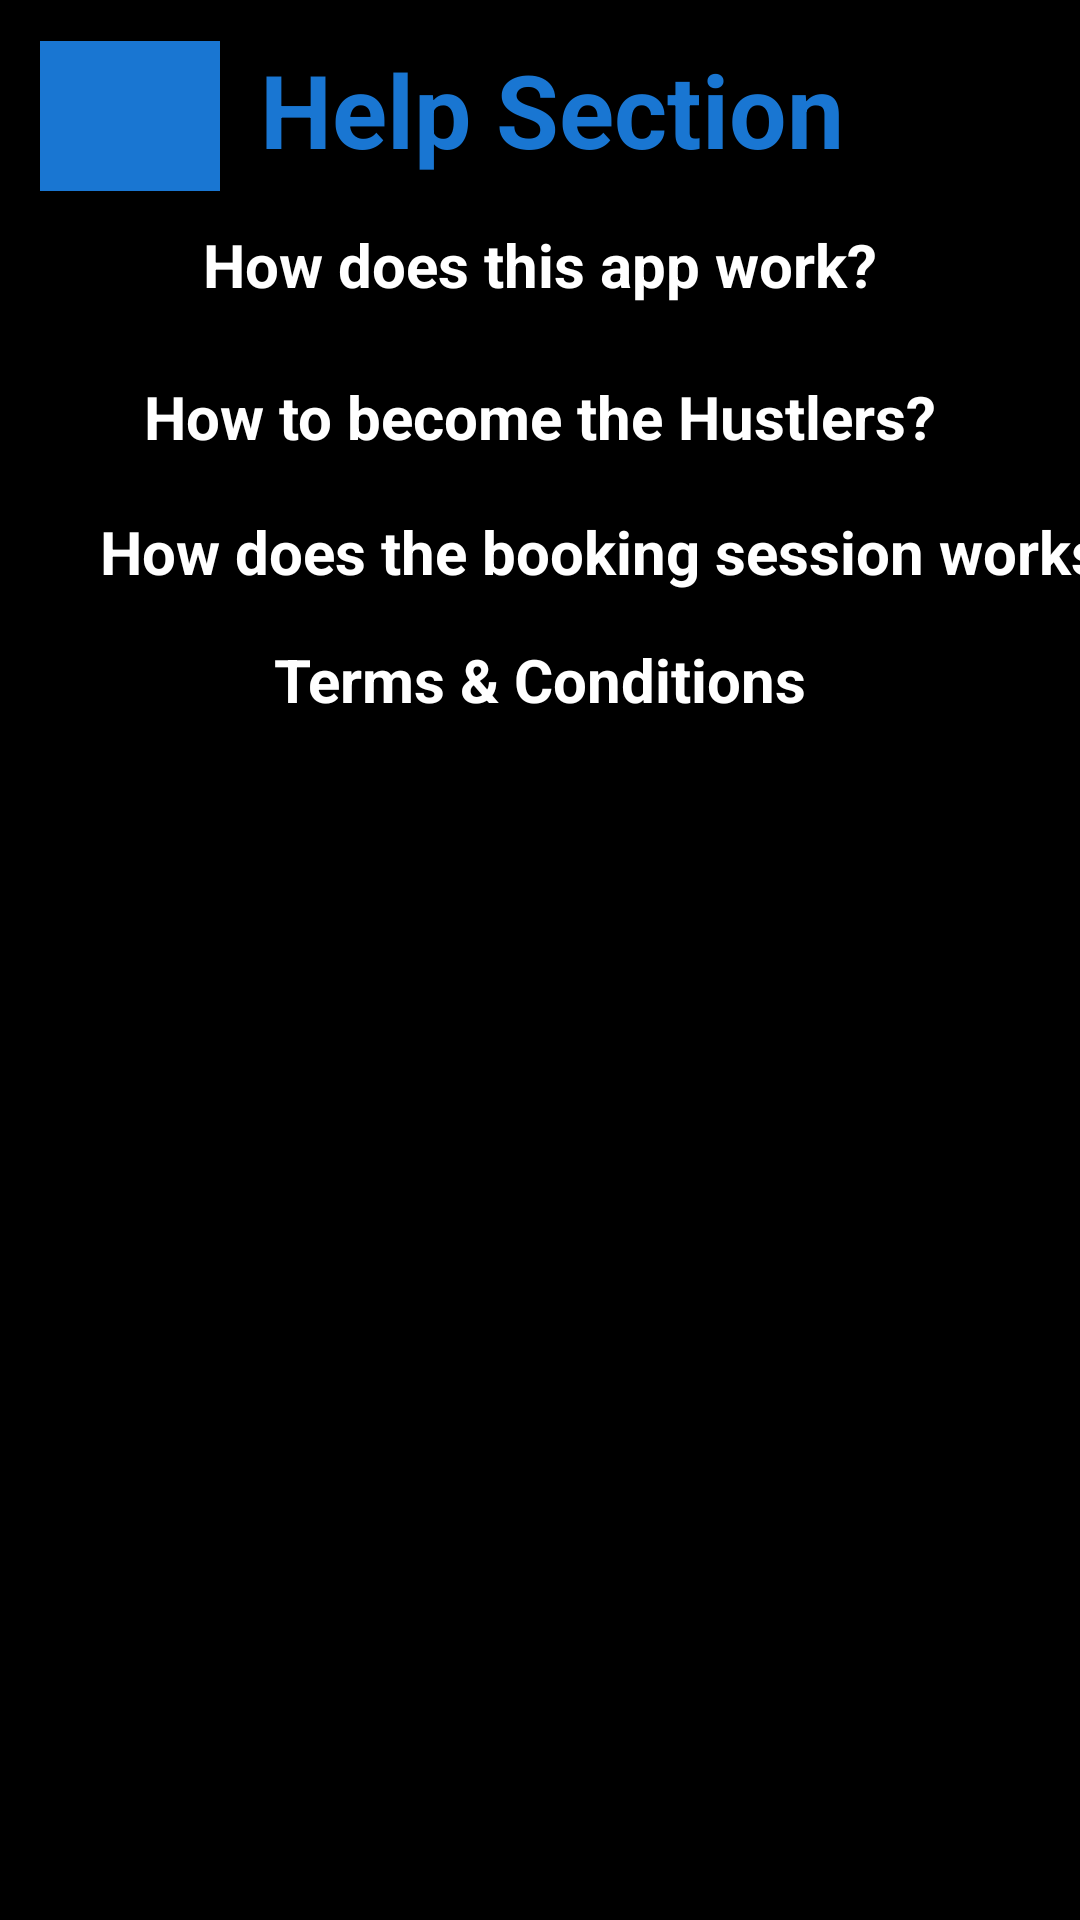

This screen was rendered from an Android layout file. Write that file and the resources it references.
<!-- AndroidManifest.xml: application theme Theme.HustleHubs -->
<!-- res/layout/activity_help.xml -->
<?xml version="1.0" encoding="utf-8"?>
<androidx.constraintlayout.widget.ConstraintLayout xmlns:android="http://schemas.android.com/apk/res/android"
    xmlns:app="http://schemas.android.com/apk/res-auto"
    xmlns:tools="http://schemas.android.com/tools"
    android:id="@+id/main"
    android:layout_width="match_parent"
    android:layout_height="match_parent"
    android:background="@color/black"
    tools:context=".Help">

    <TextView
        android:id="@+id/howItWorksTextView4"
        android:layout_width="0dp"
        android:layout_height="52dp"
        android:layout_marginStart="16dp"
        android:layout_marginEnd="16dp"
        android:background="?attr/selectableItemBackground"
        android:clickable="true"
        android:focusable="true"
        android:text="Terms &amp; Conditions"
        android:textAlignment="center"
        android:textColor="@android:color/white"
        android:textSize="20sp"
        android:textStyle="bold"
        app:layout_constraintBottom_toBottomOf="parent"
        app:layout_constraintEnd_toEndOf="parent"
        app:layout_constraintHorizontal_bias="0.0"
        app:layout_constraintStart_toStartOf="parent"
        app:layout_constraintTop_toTopOf="parent"
        app:layout_constraintVertical_bias="0.362" />

    <TextView
        android:id="@+id/howItWorksTextView3"
        android:layout_width="379dp"
        android:layout_height="49dp"
        android:layout_marginStart="16dp"
        android:layout_marginEnd="16dp"
        android:background="?attr/selectableItemBackground"
        android:clickable="true"
        android:focusable="true"
        android:text="How does the booking session works?"
        android:textAlignment="center"
        android:textColor="@android:color/white"
        android:textSize="20sp"
        android:textStyle="bold"
        app:layout_constraintBottom_toBottomOf="parent"
        app:layout_constraintEnd_toEndOf="parent"
        app:layout_constraintHorizontal_bias="0.0"
        app:layout_constraintStart_toStartOf="parent"
        app:layout_constraintTop_toTopOf="parent"
        app:layout_constraintVertical_bias="0.288" />

    <TextView
        android:id="@+id/howItWorksTextView2"
        android:layout_width="0dp"
        android:layout_height="52dp"
        android:layout_marginStart="16dp"
        android:layout_marginEnd="16dp"
        android:background="?attr/selectableItemBackground"
        android:clickable="true"
        android:focusable="true"
        android:text="How to become the Hustlers?"
        android:textAlignment="center"
        android:textColor="@android:color/white"
        android:textSize="20sp"
        android:textStyle="bold"
        app:layout_constraintBottom_toBottomOf="parent"
        app:layout_constraintEnd_toEndOf="parent"
        app:layout_constraintHorizontal_bias="0.0"
        app:layout_constraintStart_toStartOf="parent"
        app:layout_constraintTop_toTopOf="parent"
        app:layout_constraintVertical_bias="0.213" />

    <TextView
        android:id="@+id/howItWorksTextView"
        android:layout_width="0dp"
        android:layout_height="52dp"
        android:layout_marginStart="16dp"
        android:layout_marginEnd="16dp"
        android:background="?attr/selectableItemBackground"
        android:clickable="true"
        android:focusable="true"
        android:text="How does this app work?"
        android:textAlignment="center"
        android:textColor="@android:color/white"
        android:textSize="20sp"
        android:textStyle="bold"
        app:layout_constraintBottom_toTopOf="@+id/explanationCardView"
        app:layout_constraintEnd_toEndOf="parent"
        app:layout_constraintHorizontal_bias="0.0"
        app:layout_constraintStart_toStartOf="parent"
        app:layout_constraintTop_toTopOf="parent"
        app:layout_constraintVertical_bias="1.0" />

    <androidx.cardview.widget.CardView
        android:id="@+id/explanationCardView"
        android:layout_width="0dp"
        android:layout_height="wrap_content"
        app:cardBackgroundColor="@color/white"
        app:cardCornerRadius="8dp"
        app:layout_constraintBottom_toBottomOf="parent"
        app:layout_constraintEnd_toEndOf="parent"
        app:layout_constraintHorizontal_bias="1.0"
        app:layout_constraintStart_toStartOf="parent"
        app:layout_constraintTop_toTopOf="parent"
        app:layout_constraintVertical_bias="0.198">

        <TextView
            android:id="@+id/explanationTextView"
            android:layout_width="match_parent"
            android:layout_height="wrap_content"
            android:padding="16dp"
            android:text="This app works by helping and encouraging the citizens in Cheras community especially B40 citizens to make side income."
            android:textColor="@color/black"
            android:textSize="18sp"
            android:visibility="gone" />
    </androidx.cardview.widget.CardView>

    <TextView
        android:id="@+id/textView14"
        android:layout_width="214dp"
        android:layout_height="48dp"
        android:text=" Help Section"
        android:textAlignment="center"
        android:textColor="#1976D2"
        android:textSize="34sp"
        android:textStyle="bold"
        app:layout_constraintBottom_toBottomOf="parent"
        app:layout_constraintEnd_toEndOf="parent"
        app:layout_constraintHorizontal_bias="0.498"
        app:layout_constraintStart_toStartOf="parent"
        app:layout_constraintTop_toTopOf="parent"
        app:layout_constraintVertical_bias="0.023" />

    <ImageButton
        android:id="@+id/imgBckBtn3"
        android:layout_width="60dp"
        android:layout_height="50dp"
        android:background="#1976D2"
        app:layout_constraintBottom_toBottomOf="parent"
        app:layout_constraintEnd_toEndOf="parent"
        app:layout_constraintHorizontal_bias="0.044"
        app:layout_constraintStart_toStartOf="parent"
        app:layout_constraintTop_toTopOf="parent"
        app:layout_constraintVertical_bias="0.023"
        app:srcCompat="@drawable/baseline_arrow_back_24" />

    <androidx.cardview.widget.CardView
        android:id="@+id/explanationCardView2"
        android:layout_width="409dp"
        android:layout_height="wrap_content"
        app:layout_constraintBottom_toBottomOf="parent"
        app:layout_constraintEnd_toEndOf="parent"
        app:layout_constraintHorizontal_bias="0.0"
        app:layout_constraintStart_toStartOf="parent"
        app:layout_constraintTop_toTopOf="parent"
        app:layout_constraintVertical_bias="0.269">

        <TextView
            android:id="@+id/explanationTextView2"
            android:layout_width="match_parent"
            android:layout_height="wrap_content"
            android:padding="16dp"
            android:text="@string/step_description"
            android:textColor="@color/black"
            android:textSize="18sp"
            android:visibility="gone" />


    </androidx.cardview.widget.CardView>

    <androidx.cardview.widget.CardView
        android:id="@+id/explanationCardView3"
        android:layout_width="409dp"
        android:layout_height="wrap_content"
        app:layout_constraintBottom_toBottomOf="parent"
        app:layout_constraintEnd_toEndOf="parent"
        app:layout_constraintHorizontal_bias="0.0"
        app:layout_constraintStart_toStartOf="parent"
        app:layout_constraintTop_toTopOf="parent"
        app:layout_constraintVertical_bias="0.336">

        <TextView
            android:id="@+id/explanationTextView3"
            android:layout_width="wrap_content"
            android:layout_height="match_parent"
            android:padding="16dp"
            android:text="@string/step_services"
            android:textColor="@color/black"
            android:textSize="18sp"
            android:visibility="gone" />


    </androidx.cardview.widget.CardView>

    <androidx.cardview.widget.CardView
        android:id="@+id/explanationCardView4"
        android:layout_width="409dp"
        android:layout_height="wrap_content"
        app:layout_constraintBottom_toBottomOf="parent"
        app:layout_constraintEnd_toEndOf="parent"
        app:layout_constraintStart_toStartOf="parent"
        app:layout_constraintTop_toTopOf="parent"
        app:layout_constraintVertical_bias="0.407">

        <TextView
            android:id="@+id/explanationTextView4"
            android:layout_width="wrap_content"
            android:layout_height="match_parent"
            android:padding="16dp"
            android:text="@string/terms_and_conditions"
            android:textColor="@color/black"
            android:textSize="18sp"
            android:visibility="gone" />


    </androidx.cardview.widget.CardView>


</androidx.constraintlayout.widget.ConstraintLayout>
<!-- resources referenced by this layout -->
<resources>
  <string name="step_description">First, after register and login, clicked image Hustlers.<br /><br />
          Second, fill in the form.<br /><br />
          Third, press Submit, then wait until the admin contact you and approved it.<br /><br />
          Lastly, users became Hustlers.</string>
  <string name="step_services">First, after register and login, clicked image Services.<br /><br />
          Second, choose your services (ex. Car repair, Cleaning, Technician, Traditional Mades or Heavy Foods).
          Third, Choose your specialist and press book now button.<br /><br />
          Fourth, fill in the hustlers form and submit. Lastly, make a payment of RM30 as our charges to book
          your specialists and wait until the specialist contact you via email or by phone number.</string>
  <string name="terms_and_conditions">
          First, the user need to be register and login for using this app. Second, the user that want to be
          Hustlers need to agree with this:- Hustlers will 70/100 and the apps will get 30/100 of overall
          payment that have been collected by the client. Hustlers also have to communicate with the client and
          the admin about the whole process of the services. Every payment between the client and Hustlers
          need to have a proof (ex. screenshot of online transaction and others..).The payment will only being made
          by online transaction (ex. online banking or e-wallet). The range of this app will only take the Hustlers
          in Cheras Community.Hustlers must have their own transportation to go to the client area.
      </string>
  <style name="Theme.HustleHubs" parent="Base.Theme.HustleHubs" />
  <style name="Base.Theme.HustleHubs" parent="Theme.Material3.DayNight.NoActionBar">
          
          
      </style>
  <!-- not gathered from this repository: default colours our renderer supplied (Android Studio template values) -->
  <color name="black">#FF000000</color>
  <color name="white">#FFFFFFFF</color>
</resources>
